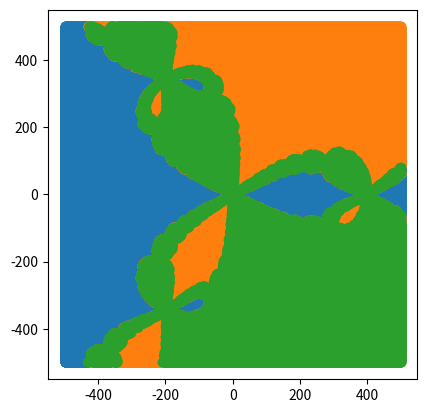

Recreate this plot in Python.
# Нелинейные уравнения

import numpy as np
import matplotlib.pyplot as plt

# plt.xkcd()
# 
# def f(x):
#     return x ** 3 - 3 * x ** 2 + 5
# 
# xx = np.linspace(-2, 5)
# fig, ax = plt.subplots()
# ax.axvline(0, ls = '--', lw = 1)
# plt.axhline(0, ls = '--', lw = 1)
# ax.plot(xx, f(xx))
# 
# plt.show()      
# Методы: бисекция, секущие, ложные положения, Риддера, обратная параболическая интерполяция
# Метод Брента
# 
# from scipy.optimize import brentq
# xp = brentq(f, -1.8, -0.3)
# 
# print(xp, f(xp))

def f(x):
    return x ** 3 + 1 
def g(x):
    return 3 * x ** 2
epsilon = 0.01

def find_root(f, g, x_0, epsilon):
    x_1 = x_0
    while True:
        x_2 = x_1 - f(x_1) / g(x_1)
        if abs(x_2 - x_1) < epsilon / 2:
            break
        x_1 = x_2
    return x_2

# for i in range(-5, 5):
#     for k in range(-5, 5):
#         print(find_root(f, g, i + k *(1j), epsilon))

# x = [1, 2, 3, 4]
# y = [4, 5, 6, 7]
# fig, ax = plt.subplots()
# ax.plot(x, y, 'o')

x = [- 1 + 0j, 0.5 + 0.866j, 0.5 - 0.866j]
a_x = [[], [], []]
a_y = [[], [], []]
n = 500

for i in range(-n, n, 1):
    for j in range(-n, n, 1):
        if i == 0 and j == 0:
           continue
        y = find_root(f, g, i / n + j *(1j) / n, epsilon)
        for k in range(len(x)):
            if abs(y - x[k]) < 2 * epsilon:
                a_x[k] += [i]
                a_y[k] += [j]

fig, ax = plt.subplots()
ax.set_aspect('equal')
for i in range(len(x)):
    ax.plot(a_x[i], a_y[i], 'o')
plt.show()
#